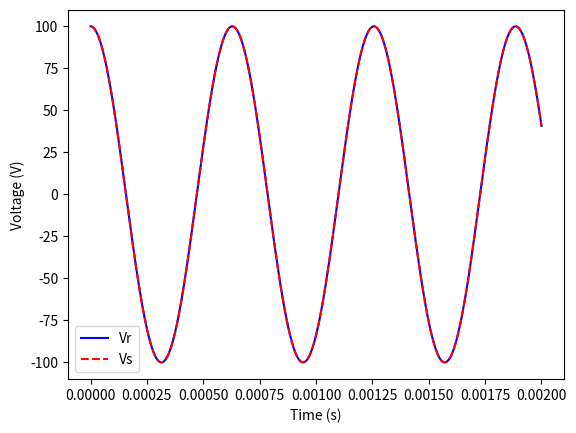

This chart was generated by the following Python code:
import numpy as np
import matplotlib.pyplot as plt

# Generate values for t
t = np.linspace(0, 0.002, 1000)  # Time from 0 to 0.002 seconds

# Calculate Vr and Vs
Vr = 100 * np.cos(10**4 * t)
Vs = 100 * np.cos(10**4 * t)

# Plot Vr with a solid blue line
plt.plot(t, Vr, label='Vr', color='blue', linestyle='-')

# Plot Vs with a dashed red line
plt.plot(t, Vs, label='Vs', color='red', linestyle='--')

# Add labels and title
plt.xlabel('Time (s)')
plt.ylabel('Voltage (V)')
plt.legend()

# Display the plot
plt.show()
